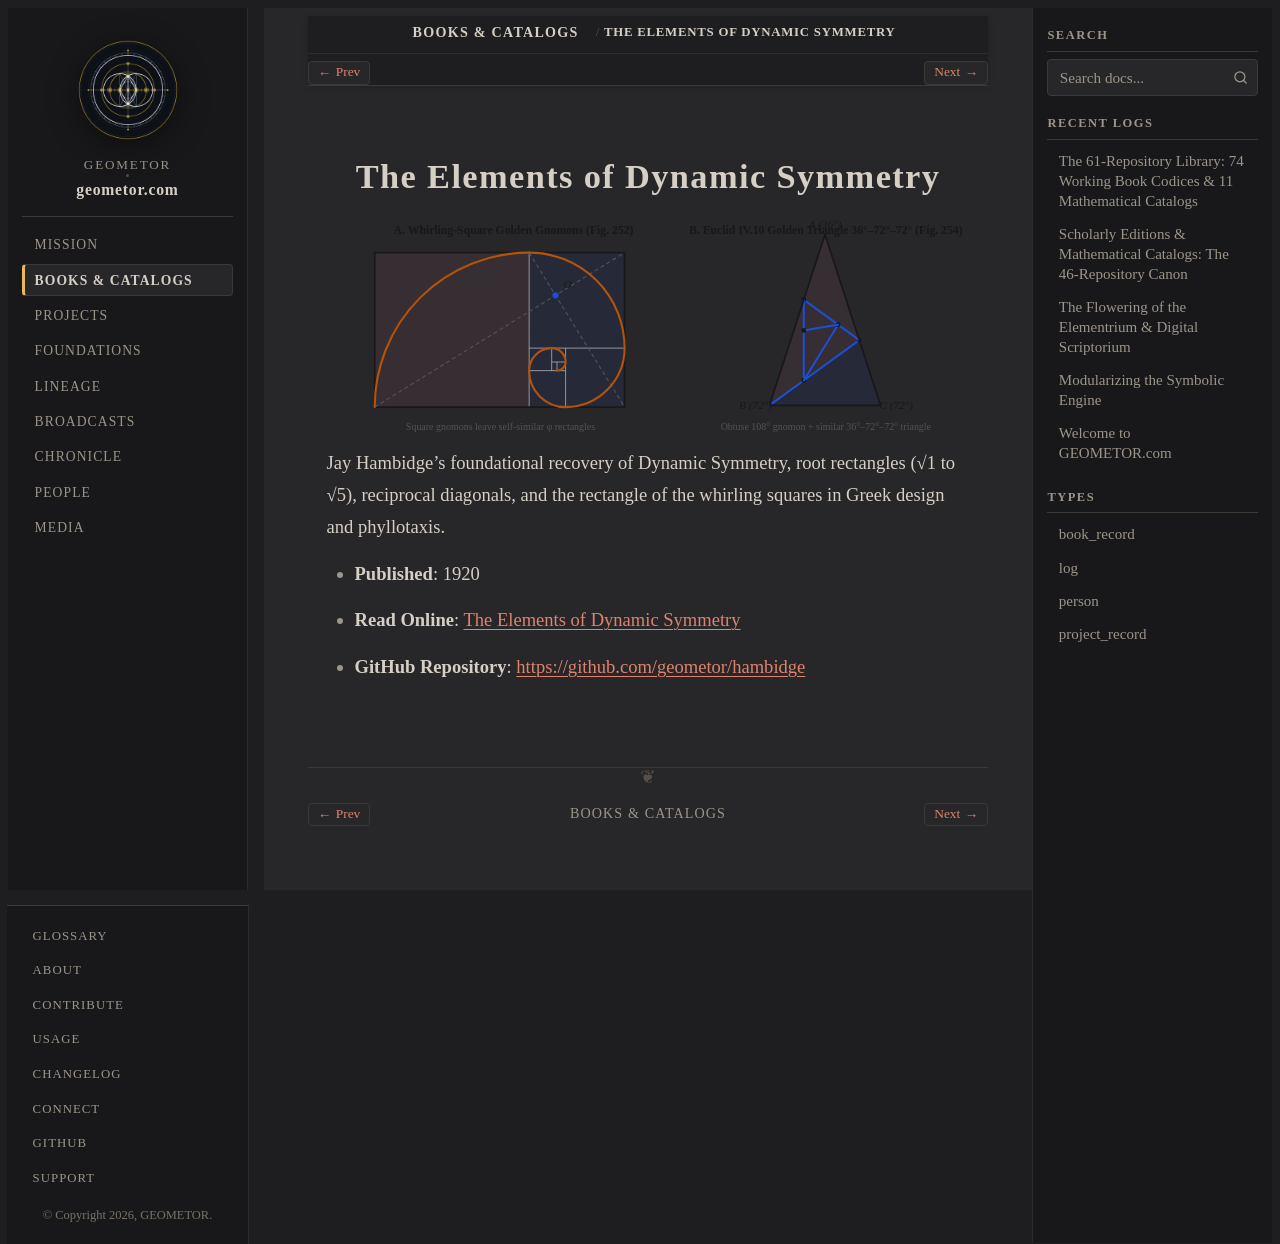

repository: geometor/geometor.com · page: books/hambidge_dynamic_symmetry.html · generator: sphinx

:type: book_record
:author: Jay Hambidge
:author_doc: people/hambidge
:era: Book Codices
:languages: English
:site_url: https://geometor.github.io/hambidge/dynamic_symmetry/
:github_url: https://github.com/geometor/hambidge
:year: 1920
:excerpt: Jay Hambidge's foundational recovery of Dynamic Symmetry, root rectangles (√1 to √5), reciprocal diagonals, and the rectangle of the whirling squares in Greek design and phyllotaxis.

The Elements of Dynamic Symmetry
================================

.. image:: /_static/heroes/hambidge.svg
   :alt: The Elements of Dynamic Symmetry

Jay Hambidge's foundational recovery of Dynamic Symmetry, root rectangles (√1 to √5), reciprocal diagonals, and the rectangle of the whirling squares in Greek design and phyllotaxis.

* **Published**: 1920
* **Read Online**: `The Elements of Dynamic Symmetry <https://geometor.github.io/hambidge/dynamic_symmetry/>`_
* **GitHub Repository**: `https://github.com/geometor/hambidge <https://github.com/geometor/hambidge>`_
